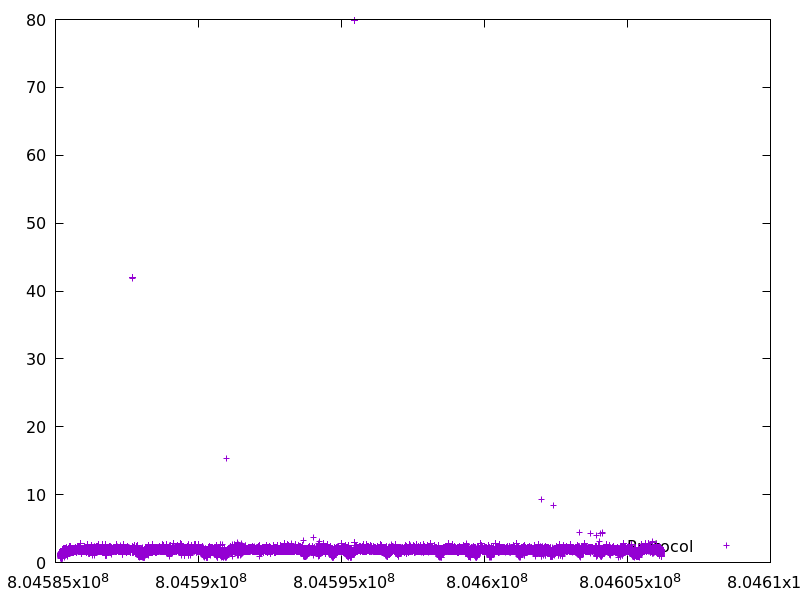

Source data for this figure (header and first rows):
804585178.2345201, 1.3904480000000001
804585180, 1.194
804585181, 1.166
804585182, 1.417
804585183, 1.157
804585185, 1.083
804585185, 1.274
804585185, 1.236
804585185, 0.7082
804585186, 1.154
804585186, 1.097
804585186, 1.101
804585186, 1.074
804585186, 0.9165
804585187, 0.9373
804585187, 1.007
804585187, 1.138
804585187, 1.192
804585187, 1.213
804585187, 1.201
804585188, 1.027
804585188, 1.135
804585188, 1.144
804585188, 1.139
804585188, 1.138
804585188, 1.138
804585189, 0.8626
804585190, 1.269
804585190, 1.206
804585190, 1.273
804585190, 1.234
804585190, 1.222
804585190, 0.7666
804585191, 0.8681
804585191, 1.264
804585191, 1.256
804585191, 1.165
804585191, 1.245
804585191, 1.305
804585191, 1.289
804585191, 0.6796
804585192, 1.197
804585192, 1.159
804585192, 1.244
804585192, 1.008
804585192, 1.027
804585192, 1.277
804585192, 1.3
804585192, 1.265
804585193, 0.8914
804585193, 0.958
804585194, 1.22
804585194, 1.187
804585194, 1.314
804585194, 1.209
804585194, 1.242
804585194, 1.248
804585194, 0.6697
804585194, 0.6387
804585195, 0.8887
804585195, 1.252
... 88,285 more rows
